Run: headless pygame with SDL's dummy video driver; simulated clock (each Clock.tick advances the game by its frame time, no real sleeping); random seed 0; keys injected as events and as key.get_pressed() state; no mouse input.
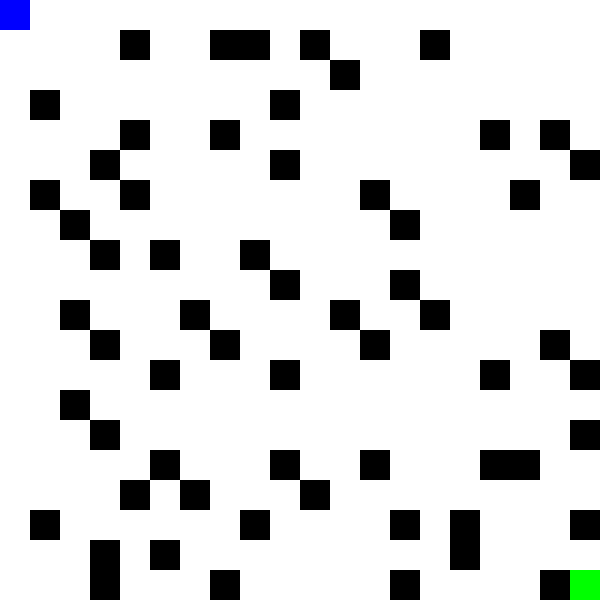
Frame 1 of 4 · flips 1–60 · no input
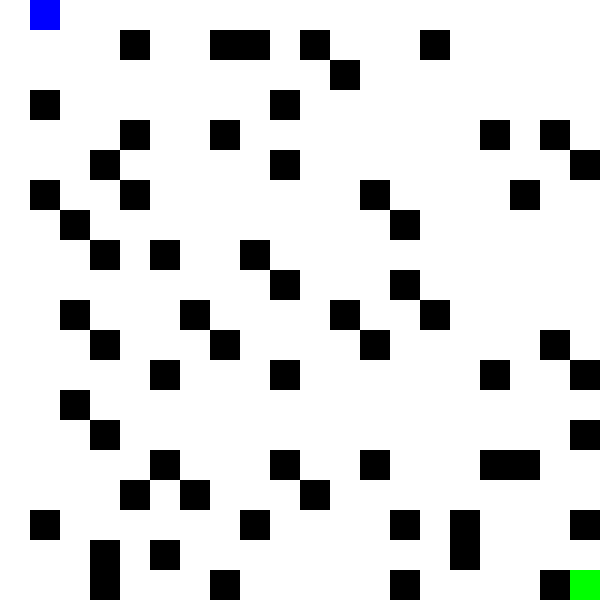
Frame 2 of 4 · flips 61–180 · tapped SPACE, RETURN · held RIGHT (→), D
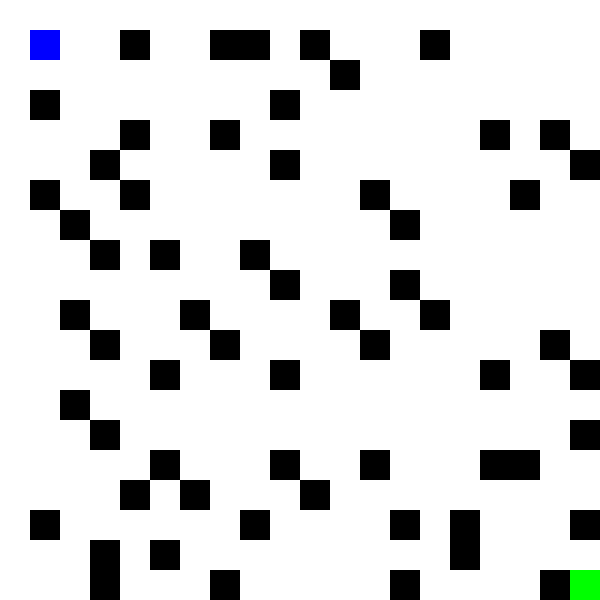
Frame 3 of 4 · flips 181–300 · held DOWN (↓), S
Frame 4 of 4 · flips 301–420 · held LEFT (←), A, UP (↑), W · screen same as frame 1, image omitted

The pygame program that drew these frames:

import pygame
import random
import sys
from time import sleep

# Initialize pygame
pygame.init()

# Constants
WIDTH, HEIGHT = 600, 600
ROWS, COLS = 20, 20
CELL_SIZE = WIDTH // COLS
WHITE = (255, 255, 255)
BLACK = (0, 0, 0)
GREEN = (0, 255, 0)
BLUE = (0, 0, 255)
FPS = 60

# Create window
screen = pygame.display.set_mode((WIDTH, HEIGHT))
pygame.display.set_caption("Maze Generator and Solver")
clock = pygame.time.Clock()

# Maze grid setup
grid = [[0 for _ in range(COLS)] for _ in range(ROWS)]
visited = [[False for _ in range(COLS)] for _ in range(ROWS)]
stack = []

# Directions for DFS (right, left, down, up)
directions = [(0, 1), (0, -1), (1, 0), (-1, 0)]

# Player position
player_pos = [0, 0]

def generate_maze(x, y):
    visited[y][x] = True
    stack.append((x, y))

    while stack:
        x, y = stack[-1]
        neighbors = []

        for dx, dy in directions:
            nx, ny = x + dx, y + dy
            if 0 <= nx < COLS and 0 <= ny < ROWS and not visited[ny][nx]:
                neighbors.append((nx, ny))

        if neighbors:
            nx, ny = random.choice(neighbors)
            grid[(ny + y) // 2][(nx + x) // 2] = 1
            visited[ny][nx] = True
            stack.append((nx, ny))
        else:
            stack.pop()

def draw_maze():
    for y in range(ROWS):
        for x in range(COLS):
            color = WHITE if grid[y][x] == 1 else BLACK
            pygame.draw.rect(screen, color, (x * CELL_SIZE, y * CELL_SIZE, CELL_SIZE, CELL_SIZE))
    # Draw player
    pygame.draw.rect(screen, BLUE, (player_pos[0] * CELL_SIZE, player_pos[1] * CELL_SIZE, CELL_SIZE, CELL_SIZE))
    # Draw goal
    pygame.draw.rect(screen, GREEN, ((COLS - 1) * CELL_SIZE, (ROWS - 1) * CELL_SIZE, CELL_SIZE, CELL_SIZE))

def move_player(dx, dy):
    x, y = player_pos
    nx, ny = x + dx, y + dy
    if 0 <= nx < COLS and 0 <= ny < ROWS and grid[ny][nx] == 1:
        player_pos[0], player_pos[1] = nx, ny

def main():
    generate_maze(0, 0)
    grid[0][0] = 1
    grid[ROWS - 1][COLS - 1] = 1

    running = True
    while running:
        clock.tick(FPS)
        screen.fill(BLACK)
        draw_maze()

        for event in pygame.event.get():
            if event.type == pygame.QUIT:
                running = False
            elif event.type == pygame.KEYDOWN:
                if event.key == pygame.K_w:
                    move_player(0, -1)
                if event.key == pygame.K_s:
                    move_player(0, 1)
                if event.key == pygame.K_a:
                    move_player(-1, 0)
                if event.key == pygame.K_d:
                    move_player(1, 0)

        # Check for win
        if player_pos == [COLS - 1, ROWS - 1]:
            print("🎉 YOU WON! 🎉")
            sleep(2)
            running = False

        pygame.display.flip()

    pygame.quit()
    sys.exit()

if __name__ == "__main__":
    main()
